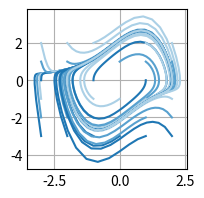

Reproduce this figure in Python.
import numpy as np
import matplotlib.pyplot as plt
from scipy import linalg as spl
from scipy import integrate as int

A = np.array([[1,3,5],[2,5,1],[2,3,8]])
b = np.array([10,8,3])
print(f"A: \n {A}")
print(f"b: \n {b}")

Ar = np.linalg.matrix_rank(A)
print(f"rank(A): \n {Ar}")

try:
    Ai = np.invert(A)
except:
    Ai = "A is not invertible"
    
print(f"inv(A): \n {Ai}")

Ad = np.linalg.det(A)
print(f"det(A): \n {Ad}")

At = np.trace(A)
print(f"tr(A): \n {At}")

Ae = np.linalg.eig(A)
print(f"eig(A): \n {Ae}")

An = np.linalg.norm(A)
print(f"norm(A): \n {An}")

lu = spl.lu(A)
print(f"L,U: \n {lu}")

svd = np.linalg.svd(A)
print(f"L,U: \n {svd}")

x = np.linalg.solve(A,b)
print(f"x: {x}")

def vdp(t,X,mu):
    x = X[0]
    xd = X[1]
    xdd = mu*(1-x**2)*xd - x
    return np.array([xd,xdd])

mu = 1
tspan = [0,10]
t_eval=np.arange(tspan[0],tspan[1],.1)

X0 = []
xspan = np.arange(-3,3)
yspan = np.arange(-3,3)
for i in xspan:
    for j in yspan:
        X0.append( np.array([i,j]) )
ret = []


for i,X0i in enumerate(X0):
    ret.append(int.solve_ivp(lambda t,X: vdp(t,X,mu),tspan,X0i,t_eval=t_eval))
    

plt.style.use('_mpl-gallery')
fig,ax = plt.subplots()
margin = .1
fig.subplots_adjust(bottom=margin,left=margin,top = 1-margin,right = 1-margin)

for reti in ret:
    ax.plot(reti.y[0],reti.y[1])

# plt.title("Search space for BFA")
fig.show()


input("End of line [ENTER]")